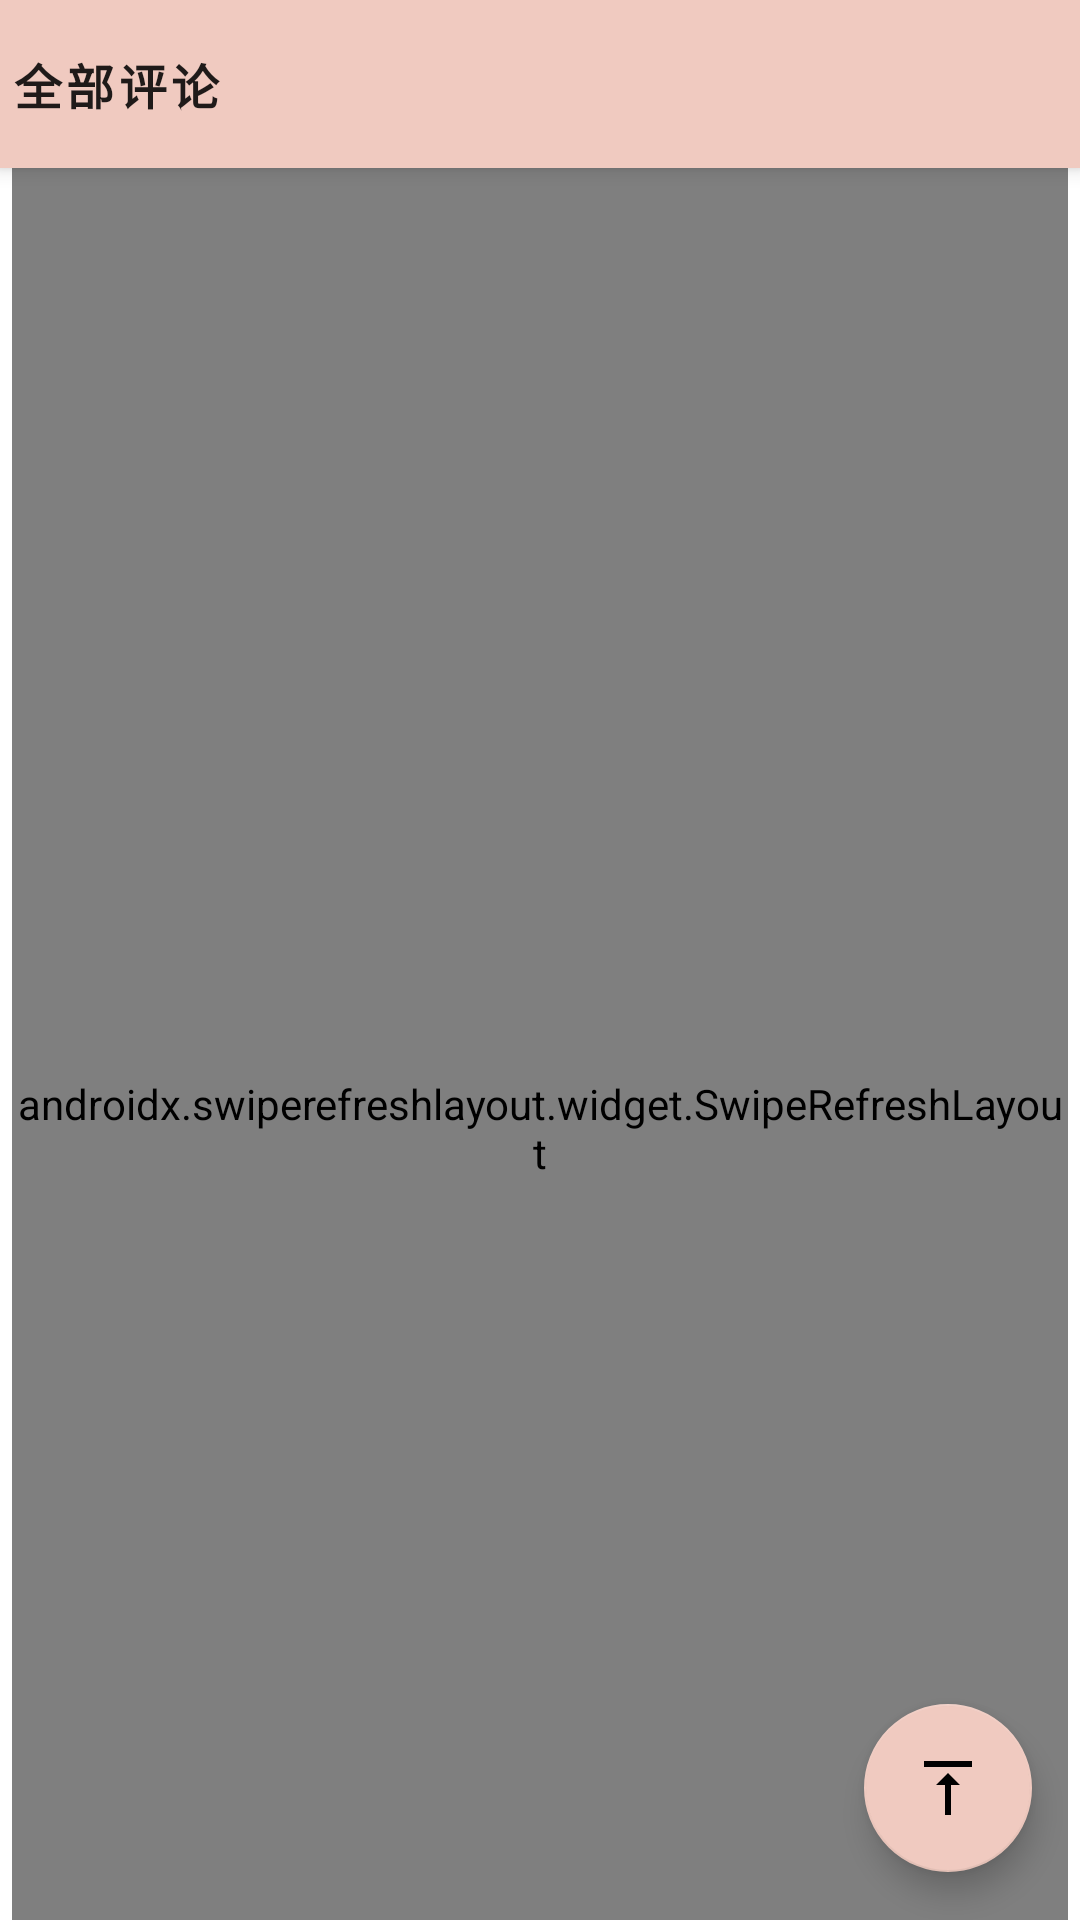

Here is an Android app screen rendered from its layout file. Give the layout XML and the strings, colors and styles it references.
<!-- AndroidManifest.xml: application theme AppTheme -->
<!-- res/layout/activity_all_comments.xml -->
<?xml version="1.0" encoding="utf-8"?>
<androidx.coordinatorlayout.widget.CoordinatorLayout xmlns:android="http://schemas.android.com/apk/res/android"
    xmlns:app="http://schemas.android.com/apk/res-auto"
    xmlns:tools="http://schemas.android.com/tools"
    android:layout_width="match_parent"
    android:layout_height="match_parent"
    tools:context=".scenarios.AllCommentsActivity">

    <com.google.android.material.appbar.AppBarLayout
        android:id="@+id/appbar"
        android:layout_width="match_parent"
        android:layout_height="?attr/actionBarSize"
        android:background="@color/colorPrimaryDark"
        android:elevation="8dp"
        android:theme="@style/ThemeOverlay.MaterialComponents.Light">

        <com.google.android.material.appbar.MaterialToolbar
            android:id="@+id/all_comments_toolbar"
            android:layout_width="match_parent"
            android:layout_height="?attr/actionBarSize"
            app:layout_scrollFlags="scroll|enterAlways|snap"
            app:popupTheme="@style/ThemeOverlay.MaterialComponents"
            app:title="全部评论"
            app:contentInsetStart="0dp"
            app:titleTextAppearance="@style/ToolbarTitleTextStyle" />

    </com.google.android.material.appbar.AppBarLayout>

    <androidx.swiperefreshlayout.widget.SwipeRefreshLayout
        android:id="@+id/srl_all_comments"
        android:layout_width="match_parent"
        android:layout_height="match_parent"
        android:layout_marginStart="4dp"
        android:layout_marginEnd="4dp"
        app:layout_behavior="@string/appbar_scrolling_view_behavior">

        <androidx.recyclerview.widget.RecyclerView
            android:id="@+id/rv_all_comments_list"
            android:layout_width="match_parent"
            android:layout_height="wrap_content" />

    </androidx.swiperefreshlayout.widget.SwipeRefreshLayout>

    <com.google.android.material.floatingactionbutton.FloatingActionButton
        android:id="@+id/fab_all_comments_top"
        android:layout_width="wrap_content"
        android:layout_height="wrap_content"
        android:layout_gravity="bottom|end"
        android:layout_margin="16dp"
        android:clickable="true"
        android:focusable="true"
        android:src="@drawable/ic_comment_top_24"
        app:backgroundTint="@color/colorPrimaryDark"
        app:backgroundTintMode="src_over" />

</androidx.coordinatorlayout.widget.CoordinatorLayout>
<!-- resources referenced by this layout -->
<resources>
  <color name="colorPrimaryDark">#f0cac0</color>
  <!-- drawable ic_comment_top_24 (drawable) -->
  <vector xmlns:android="http://schemas.android.com/apk/res/android"
      android:width="24dp"
      android:height="24dp"
      android:autoMirrored="true"
      android:tint="@color/colorBlackIcon"
      android:viewportWidth="24"
      android:viewportHeight="24">
      <path
          android:fillColor="@android:color/white"
          android:pathData="M8,11h3v10h2V11h3l-4,-4 -4,4zM4,3v2h16V3H4z" />
  </vector>
  <style name="ToolbarTitleTextStyle" parent="TextAppearance.MaterialComponents.Button">
          <item name="android:textStyle">bold</item>
          <item name="fontFamily">@font/rubik</item>
          <item name="android:textSize">16sp</item>
      </style>
  <style name="AppTheme" parent="Theme.MaterialComponents.Light.NoActionBar">
          
          <item name="colorPrimary">@color/colorPrimary</item>
          <item name="colorPrimaryDark">@color/colorPrimaryDark</item>
          <item name="colorAccent">@color/colorAccent</item>
      </style>
  <color name="colorBlackIcon">#442b2d</color>
  <color name="colorPrimary">#fedbd0</color>
  <color name="colorAccent">#ff3f51b5</color>
</resources>
